The GitHub repository owvr27/luxura contains a labelled image folder "trashnet_split" with 2 categories: metal, plastic. Examples follow, each with its label.

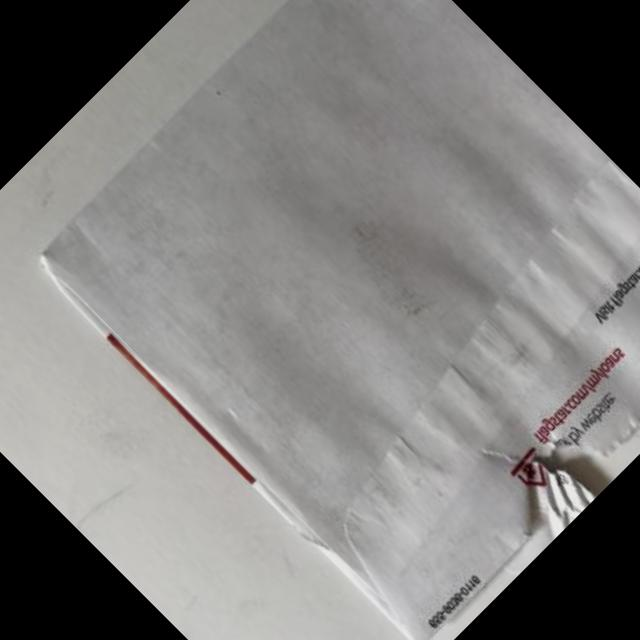
Label: plastic

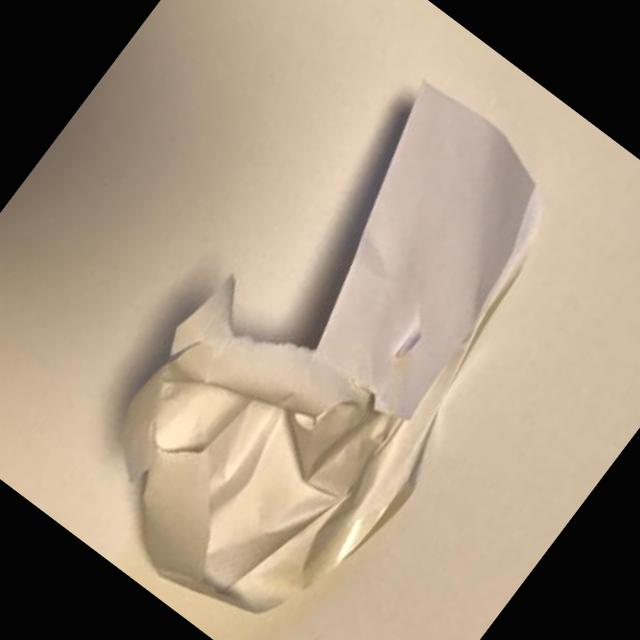
Label: plastic

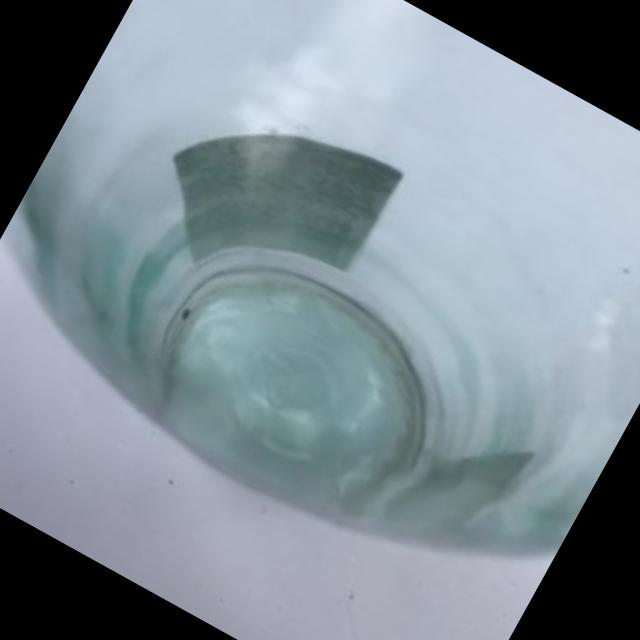
Label: plastic

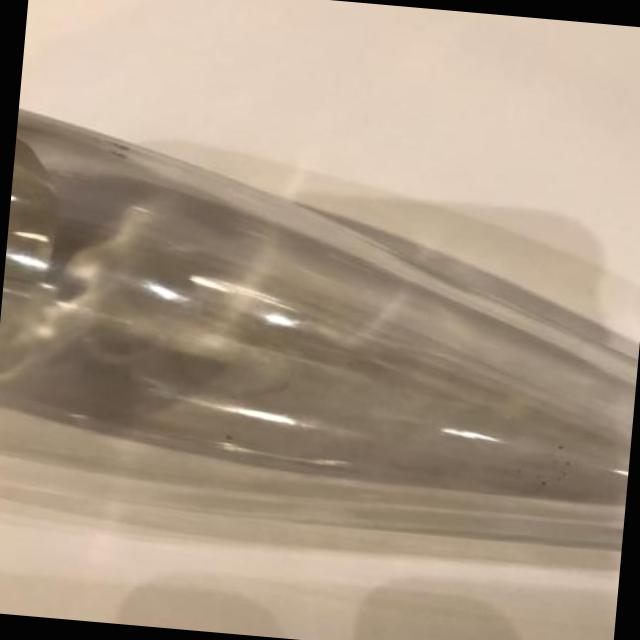
Label: plastic

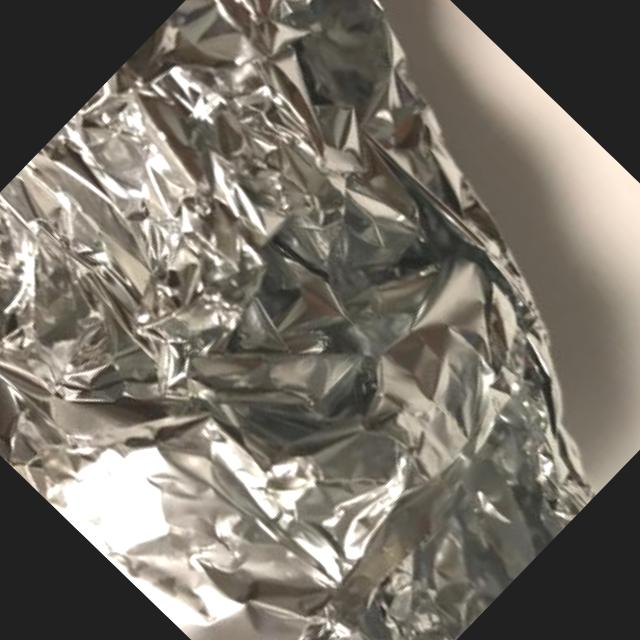
Label: metal

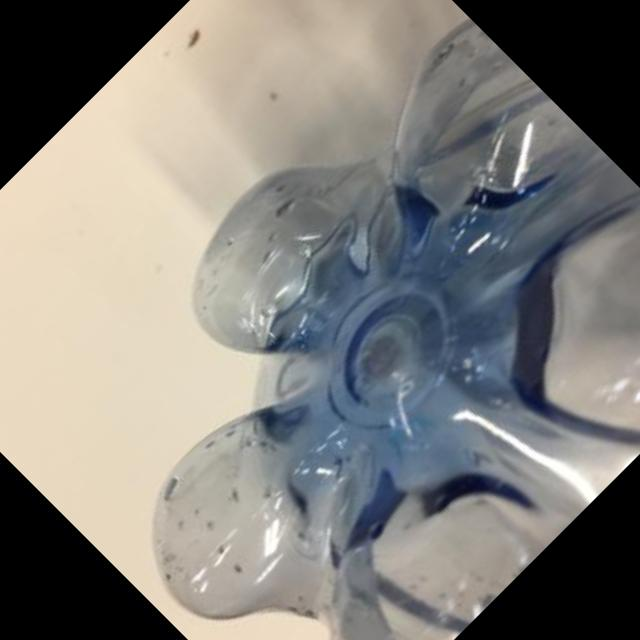
Label: plastic
